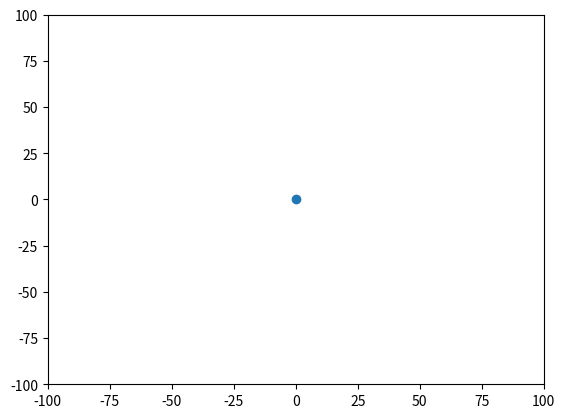

Write Python code to recreate this figure.
import numpy as np
import random
import matplotlib.pyplot as plt
import matplotlib.animation as animation
class Particle:
    def __init__(self,x,y, x_vel, y_vel) -> None:
        self.x_pos = x
        self.y_pos = y
        self.x_vel = x_vel
        self.y_vel = y_vel
        self.angle = self.calc_angle()
        self.rad1 = 10
        self.rad2 = 20 
        self.rad3 = 30
        
    def calc_angle(self):
        np.arccos(self.x_vel/np.sqrt(self.x_vel**2 + self.y_vel**2))

    def update(self, delta_t):
        rho1 = 0.5
        rho2 = 0.2
        rho3 = 0.2
        rho4 = 0.1
        self.x_pos += self.x_vel*delta_t
        self.y_pos += self.y_vel*delta_t
        self.x_vel = rho1*self.repell_vec()[0] + rho2*self.align_vec(self.align)[0] + rho3*self.attract_vec(self.attract)[0]  + rho4*self.x_vel
        self.y_vel = rho1*self.repell_vec()[1] + rho2*self.align_vec(self.align)[1] + rho3*self.attract_vec(self.attract)[1] + rho4*self.y_vel
        
        
    def influence(self, particles):

        self.repell = [] # Zone 1
        self.align  = [] # Zone 2
        self.attract  = [] # Zone 3
        for p in particles:
            distance = np.sqrt((self.x_pos - p.x_pos)**2 + (self.y_pos- p.y_pos)**2)
            if distance < self.rad1:
                self.repell += [p]
            elif distance < self.rad2:
                self.align += [p]
            elif distance < self.rad3:
                self.attract += [p]

    def center_of_mass(self,parts):
        x_center = 0
        y_center = 0
        n_count = 0
        for p in parts:
            x_center += p.x_pos
            y_center += p.y_pos
            n_count += 1
        # Should return the angle instead?
        if n_count == 0:
            return(0,0)
        return (x_center/n_count, y_center/n_count) 

    def repell_vec(self):
        #compute the normalized vector from the center of mass to the particle    
        center = self.center_of_mass(self.repell)
        e_1 = (self.x_pos -center[0], self.y_pos-center[1])
        if e_1 == (0,0):
            return (self.x_vel,self.y_vel)
        vec = ( e_1[0]/np.sqrt(e_1[0]**2+e_1[1]**2) , e_1[1]/np.sqrt(e_1[0]**2+e_1[1]**2) )
        return vec
    
    def align_vec(self, parts):
        # For zone 
        angles = []
        for p in parts:
            # Compute angle for particle
            
            angles.append(np.arctan(p.y_pos/p.x_pos))
        angles.append(np.arctan(self.y_pos/self.x_pos))
        
        p_sin = 0
        p_cos = 0

        for theta in angles:
            p_sin += np.sin(theta)
            p_cos += np.cos(theta)
        
        p_measure = np.sqrt(p_sin**2 + p_cos**2)/len(parts)

        newangle = np.arctan(np.sum([np.sin(angle) for angle in angles]/np.sum([np.cos(angle) for angle in angles]))) + random.uniform(-np.pi/6,np.pi/6)
        return (p_measure*np.cos(newangle),p_measure*np.sin(newangle))

    def attract_vec(self, parts):
        center=self.center_of_mass(parts)

        e_1 = (self.x_pos -center[0], self.y_pos-center[1])
        if e_1 == (0,0):
            return (self.x_vel,self.y_vel)
        else:
            vec = (-e_1[0]/np.sqrt(e_1[0]**2+e_1[1]**2),-e_1[1]/np.sqrt(e_1[0]**2+e_1[1]**2))
        return vec
   
        
class Simulation:
    def __init__(self,steps,particles):
        self.steps = steps
        self.particles = particles
        self.fig, self.ax =plt.subplots()
        self.ax.set_xlim(-100, 100)
        self.ax.set_ylim(-100, 100)
        self.scatter = self.ax.scatter([],[])
    def initial_animation(self):
        self.scatter.set_offsets([0,0])
        return self.scatter,
    
    def update(self,frame):
        for p in self.particles:
            p.influence(self.particles)
            p.update(1)
        self.scatter.set_offsets([[p.x_pos,p.y_pos] for p in self.particles])
        return self.scatter,
        
    def animate(self):
        anim = animation.FuncAnimation(self.fig,self.update,frames=self.steps,init_func=self.initial_animation, blit=True)
        plt.show()
if __name__ == "__main__":
    x=[random.uniform(-1,1) for _ in range(100)]
    particles = [Particle(np.random.uniform(-30,30), np.random.uniform(-30,30), x[i], (random.randint(0,1)-1/2)*2*np.sqrt(1-x[i]**2)) for i in range(100)]
    print([p.x_vel**2 + p.y_vel**2 for p in particles])
    simulation = Simulation(50,particles)
    simulation.animate()
    print([p.x_vel**2 + p.y_vel**2 for p in particles])